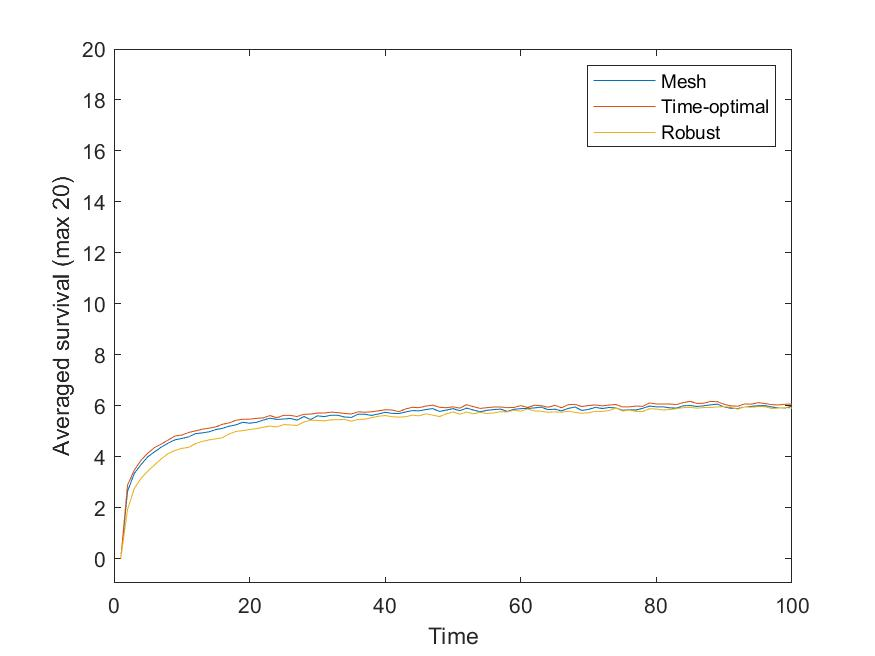

The data file committed next to this chart (first rows):
1, 0, 0, 0
2, 2.64, 2.885, 1.924
3, 3.344, 3.473, 2.756
4, 3.693, 3.86, 3.15
5, 3.997, 4.139, 3.436
6, 4.193, 4.361, 3.677
7, 4.377, 4.497, 3.926
8, 4.53, 4.655, 4.116
9, 4.658, 4.81, 4.245
10, 4.714, 4.846, 4.323
11, 4.775, 4.947, 4.365
12, 4.901, 5.009, 4.506
13, 4.931, 5.074, 4.596
14, 4.973, 5.116, 4.655
15, 5.06, 5.167, 4.698
16, 5.112, 5.271, 4.741
17, 5.194, 5.325, 4.893
18, 5.249, 5.429, 4.99
19, 5.349, 5.466, 5.021
20, 5.311, 5.47, 5.064
21, 5.347, 5.501, 5.099
22, 5.43, 5.519, 5.152
23, 5.51, 5.611, 5.2
24, 5.46, 5.525, 5.163
25, 5.475, 5.618, 5.257
26, 5.499, 5.62, 5.245
27, 5.434, 5.573, 5.222
28, 5.573, 5.66, 5.359
29, 5.456, 5.669, 5.432
30, 5.602, 5.71, 5.418
31, 5.57, 5.711, 5.404
32, 5.623, 5.745, 5.444
33, 5.622, 5.728, 5.447
34, 5.554, 5.695, 5.46
35, 5.539, 5.672, 5.391
36, 5.665, 5.758, 5.459
37, 5.662, 5.742, 5.47
38, 5.618, 5.761, 5.53
39, 5.673, 5.797, 5.584
40, 5.739, 5.841, 5.612
41, 5.699, 5.828, 5.567
42, 5.691, 5.765, 5.551
43, 5.751, 5.872, 5.565
44, 5.806, 5.936, 5.628
45, 5.798, 5.921, 5.601
46, 5.848, 5.984, 5.68
47, 5.886, 6.019, 5.63
48, 5.774, 5.937, 5.571
49, 5.826, 5.919, 5.677
50, 5.885, 5.955, 5.756
51, 5.8, 5.904, 5.663
52, 5.904, 6.038, 5.751
53, 5.83, 5.962, 5.679
54, 5.763, 5.892, 5.738
55, 5.817, 5.921, 5.69
56, 5.846, 5.948, 5.714
57, 5.866, 5.949, 5.764
58, 5.775, 5.922, 5.755
59, 5.858, 5.931, 5.823
60, 5.883, 6, 5.782
61, 5.892, 5.928, 5.871
... 39 more rows
